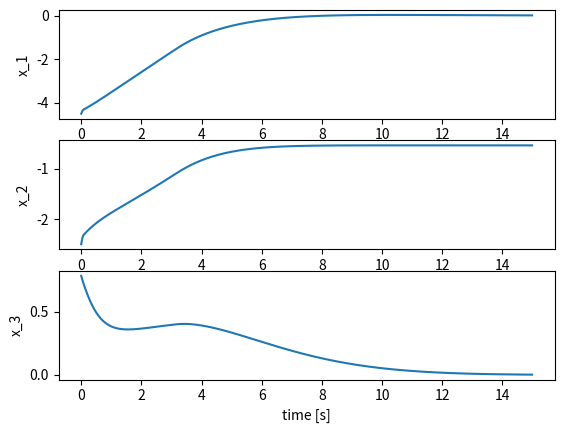
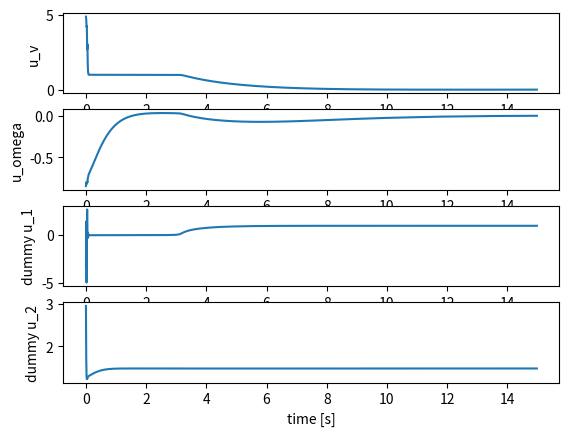
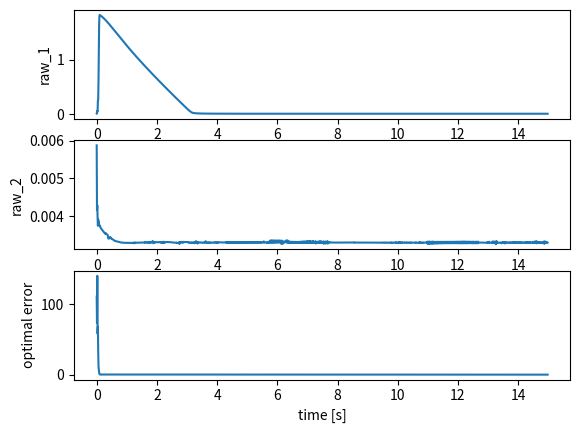
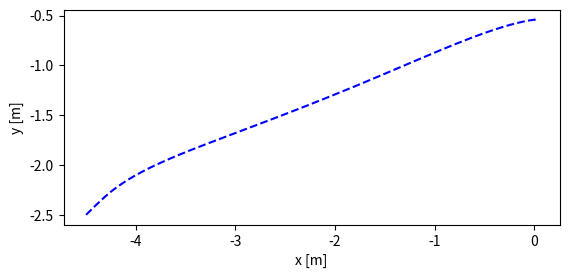

The matplotlib source for these figures, in order:
"""

Nonlinear MPC simulation with CGMRES

[redacted]

Ref:
- Shunichi09/nonlinear_control: Implementing the nonlinear model predictive control, sliding mode control https://github.com/Shunichi09/nonlinear_control

"""

import numpy as np
import matplotlib.pyplot as plt
import math


def differential_model(yaw, u_1, u_2):

    dx = math.cos(yaw) * u_1
    dy = math.sin(yaw) * u_1
    dyaw = u_2

    return dx, dy, dyaw


class TwoWheeledSystem():

    def __init__(self, init_x, init_y, init_yaw):

        self.x_1 = init_x
        self.x_2 = init_y
        self.x_3 = init_yaw
        self.history_x_1 = [init_x]
        self.history_x_2 = [init_y]
        self.history_x_3 = [init_yaw]

    def update_state(self, u_1, u_2, dt=0.01):

        dx, dy, dyaw = differential_model(self.x_3, u_1, u_2)

        self.x_1 += dt * dx
        self.x_2 += dt * dy
        self.x_3 += dt * dyaw

        # save
        self.history_x_1.append(self.x_1)
        self.history_x_2.append(self.x_2)
        self.history_x_3.append(self.x_3)


class NMPCSimulatorSystem():

    def calc_predict_and_adjoint_state(self, x_1, x_2, x_3, u_1s, u_2s, N, dt):
        x_1s, x_2s, x_3s = self._calc_predict_states(
            x_1, x_2, x_3, u_1s, u_2s, N, dt)  # by using state equation
        lam_1s, lam_2s, lam_3s = self._calc_adjoint_states(
            x_1s, x_2s, x_3s, u_1s, u_2s, N, dt)  # by using adjoint equation

        return x_1s, x_2s, x_3s, lam_1s, lam_2s, lam_3s

    def _calc_predict_states(self, x_1, x_2, x_3, u_1s, u_2s, N, dt):
        x_1s = [x_1]
        x_2s = [x_2]
        x_3s = [x_3]

        for i in range(N):
            temp_x_1, temp_x_2, temp_x_3 = self._predict_state_with_oylar(
                x_1s[i], x_2s[i], x_3s[i], u_1s[i], u_2s[i], dt)
            x_1s.append(temp_x_1)
            x_2s.append(temp_x_2)
            x_3s.append(temp_x_3)

        return x_1s, x_2s, x_3s

    def _calc_adjoint_states(self, x_1s, x_2s, x_3s, u_1s, u_2s, N, dt):
        lam_1s = [x_1s[-1]]
        lam_2s = [x_2s[-1]]
        lam_3s = [x_3s[-1]]

        # backward adjoint state calc
        for i in range(N - 1, 0, -1):
            temp_lam_1, temp_lam_2, temp_lam_3 = self._adjoint_state_with_oylar(
                x_1s[i], x_2s[i], x_3s[i], lam_1s[0], lam_2s[0], lam_3s[0], u_1s[i], u_2s[i], dt)
            lam_1s.insert(0, temp_lam_1)
            lam_2s.insert(0, temp_lam_2)
            lam_3s.insert(0, temp_lam_3)

        return lam_1s, lam_2s, lam_3s

    def final_state_func(self):
        """this func usually need
        """
        pass

    def _predict_state_with_oylar(self, x_1, x_2, x_3, u_1, u_2, dt):

        dx, dy, dyaw = differential_model(
            x_3, u_1, u_2)

        next_x_1 = x_1 + dt * dx
        next_x_2 = x_2 + dt * dy
        next_x_3 = x_3 + dt * dyaw

        return next_x_1, next_x_2, next_x_3

    def _adjoint_state_with_oylar(self, x_1, x_2, x_3, lam_1, lam_2, lam_3, u_1, u_2, dt):

        # ∂H/∂x
        pre_lam_1 = lam_1 + dt * 0.0
        pre_lam_2 = lam_2 + dt * 0.0
        pre_lam_3 = lam_3 + dt * \
            (- lam_1 * math.sin(x_3) * u_1 + lam_2 * math.cos(x_3) * u_1)

        return pre_lam_1, pre_lam_2, pre_lam_3


class NMPCController_with_CGMRES():
    """
    Attributes
    ------------
    zeta : float
        gain of optimal answer stability
    ht : float
        update value of NMPC this should be decided by zeta
    tf : float
        predict time
    alpha : float
        gain of predict time
    N : int
        predicte step, discritize value
    threshold : float
        cgmres's threshold value
    input_num : int
        system input length, this should include dummy u and constraint variables
    max_iteration : int
        decide by the solved matrix size
    simulator : NMPCSimulatorSystem class
    u_1s : list of float
        estimated optimal system input
    u_2s : list of float
        estimated optimal system input
    dummy_u_1s : list of float
        estimated dummy input
    dummy_u_2s : list of float
        estimated dummy input
    raw_1s : list of float
        estimated constraint variable
    raw_2s : list of float
        estimated constraint variable
    history_u_1 : list of float
        time history of actual system input
    history_u_2 : list of float
        time history of actual system input
    history_dummy_u_1 : list of float
        time history of actual dummy u_1
    history_dummy_u_2 : list of float
        time history of actual dummy u_2
    history_raw_1 : list of float
        time history of actual raw_1
    history_raw_2 : list of float
        time history of actual raw_2
    history_f : list of float
        time history of error of optimal
    """

    def __init__(self):
        # parameters
        self.zeta = 100.  # stability gain
        self.ht = 0.01  # difference approximation tick
        self.tf = 1.  # final time
        self.alpha = 0.5  # time gain
        self.N = 10  # division number
        self.threshold = 0.001
        self.input_num = 6  # input number of dummy, constraints
        self.max_iteration = self.input_num * self.N

        # simulator
        self.simulator = NMPCSimulatorSystem()

        # initial input, initialize as 1.0
        self.u_1s = np.ones(self.N)
        self.u_2s = np.ones(self.N)
        self.dummy_u_1s = np.ones(self.N)
        self.dummy_u_2s = np.ones(self.N)
        self.raw_1s = np.zeros(self.N)
        self.raw_2s = np.zeros(self.N)

        self.history_u_1 = []
        self.history_u_2 = []
        self.history_dummy_u_1 = []
        self.history_dummy_u_2 = []
        self.history_raw_1 = []
        self.history_raw_2 = []
        self.history_f = []

    def calc_input(self, x_1, x_2, x_3, time):

        # calculating sampling time
        dt = self.tf * (1. - np.exp(-self.alpha * time)) / float(self.N)

        # x_dot
        x_1_dot, x_2_dot, x_3_dot = differential_model(
            x_3, self.u_1s[0], self.u_2s[0])

        dx_1 = x_1_dot * self.ht
        dx_2 = x_2_dot * self.ht
        dx_3 = x_3_dot * self.ht

        x_1s, x_2s, x_3s, lam_1s, lam_2s, lam_3s = self.simulator.calc_predict_and_adjoint_state(
            x_1 + dx_1, x_2 + dx_2, x_3 + dx_3, self.u_1s, self.u_2s, self.N, dt)

        # Fxt:F(U,x+hx˙,t+h)
        Fxt = self._calc_f(x_1s, x_2s, x_3s, lam_1s, lam_2s, lam_3s,
                           self.u_1s, self.u_2s, self.dummy_u_1s, self.dummy_u_2s,
                           self.raw_1s, self.raw_2s, self.N, dt)

        # F:F(U,x,t)
        x_1s, x_2s, x_3s, lam_1s, lam_2s, lam_3s = self.simulator.calc_predict_and_adjoint_state(
            x_1, x_2, x_3, self.u_1s, self.u_2s, self.N, dt)

        F = self._calc_f(x_1s, x_2s, x_3s, lam_1s, lam_2s, lam_3s,
                         self.u_1s, self.u_2s, self.dummy_u_1s, self.dummy_u_2s,
                         self.raw_1s, self.raw_2s, self.N, dt)

        right = -self.zeta * F - ((Fxt - F) / self.ht)

        du_1 = self.u_1s * self.ht
        du_2 = self.u_2s * self.ht
        ddummy_u_1 = self.dummy_u_1s * self.ht
        ddummy_u_2 = self.dummy_u_2s * self.ht
        draw_1 = self.raw_1s * self.ht
        draw_2 = self.raw_2s * self.ht

        x_1s, x_2s, x_3s, lam_1s, lam_2s, lam_3s = self.simulator.calc_predict_and_adjoint_state(
            x_1 + dx_1, x_2 + dx_2, x_3 + dx_3, self.u_1s + du_1, self.u_2s + du_2, self.N, dt)

        # Fuxt:F(U+hdU(0),x+hx˙,t+h)
        Fuxt = self._calc_f(x_1s, x_2s, x_3s, lam_1s, lam_2s, lam_3s,
                            self.u_1s + du_1, self.u_2s + du_2,
                            self.dummy_u_1s + ddummy_u_1, self.dummy_u_2s + ddummy_u_2,
                            self.raw_1s + draw_1, self.raw_2s + draw_2, self.N, dt)

        left = ((Fuxt - Fxt) / self.ht)

        # calculationg cgmres
        r0 = right - left
        r0_norm = np.linalg.norm(r0)

        vs = np.zeros((self.max_iteration, self.max_iteration + 1))
        vs[:, 0] = r0 / r0_norm

        hs = np.zeros((self.max_iteration + 1, self.max_iteration + 1))

        # in this case the state is 3(u and dummy_u)
        e = np.zeros((self.max_iteration + 1, 1))
        e[0] = 1.0

        for i in range(self.max_iteration):
            du_1 = vs[::self.input_num, i] * self.ht
            du_2 = vs[1::self.input_num, i] * self.ht
            ddummy_u_1 = vs[2::self.input_num, i] * self.ht
            ddummy_u_2 = vs[3::self.input_num, i] * self.ht
            draw_1 = vs[4::self.input_num, i] * self.ht
            draw_2 = vs[5::self.input_num, i] * self.ht

            x_1s, x_2s, x_3s, lam_1s, lam_2s, lam_3s = self.simulator.calc_predict_and_adjoint_state(
                x_1 + dx_1, x_2 + dx_2, x_3 + dx_3, self.u_1s + du_1, self.u_2s + du_2, self.N, dt)

            Fuxt = self._calc_f(x_1s, x_2s, x_3s, lam_1s, lam_2s, lam_3s,
                                self.u_1s + du_1, self.u_2s + du_2,
                                self.dummy_u_1s + ddummy_u_1, self.dummy_u_2s + ddummy_u_2,
                                self.raw_1s + draw_1, self.raw_2s + draw_2, self.N, dt)

            Av = ((Fuxt - Fxt) / self.ht)

            sum_Av = np.zeros(self.max_iteration)

            # Gram–Schmidt orthonormalization
            for j in range(i + 1):
                hs[j, i] = np.dot(Av, vs[:, j])
                sum_Av = sum_Av + hs[j, i] * vs[:, j]

            v_est = Av - sum_Av

            hs[i + 1, i] = np.linalg.norm(v_est)

            vs[:, i + 1] = v_est / hs[i + 1, i]

            inv_hs = np.linalg.pinv(hs[:i + 1, :i])
            ys = np.dot(inv_hs, r0_norm * e[:i + 1])

            judge_value = r0_norm * e[:i + 1] - np.dot(hs[:i + 1, :i], ys[:i])

            if np.linalg.norm(judge_value) < self.threshold or i == self.max_iteration - 1:
                update_value = np.dot(vs[:, :i - 1], ys_pre[:i - 1]).flatten()
                du_1_new = du_1 + update_value[::self.input_num]
                du_2_new = du_2 + update_value[1::self.input_num]
                ddummy_u_1_new = ddummy_u_1 + update_value[2::self.input_num]
                ddummy_u_2_new = ddummy_u_2 + update_value[3::self.input_num]
                draw_1_new = draw_1 + update_value[4::self.input_num]
                draw_2_new = draw_2 + update_value[5::self.input_num]
                break

            ys_pre = ys

        # update input
        self.u_1s += du_1_new * self.ht
        self.u_2s += du_2_new * self.ht
        self.dummy_u_1s += ddummy_u_1_new * self.ht
        self.dummy_u_2s += ddummy_u_2_new * self.ht
        self.raw_1s += draw_1_new * self.ht
        self.raw_2s += draw_2_new * self.ht

        x_1s, x_2s, x_3s, lam_1s, lam_2s, lam_3s = self.simulator.calc_predict_and_adjoint_state(
            x_1, x_2, x_3, self.u_1s, self.u_2s, self.N, dt)

        F = self._calc_f(x_1s, x_2s, x_3s, lam_1s, lam_2s, lam_3s,
                         self.u_1s, self.u_2s, self.dummy_u_1s, self.dummy_u_2s,
                         self.raw_1s, self.raw_2s, self.N, dt)

        print("check F = {0}".format(np.linalg.norm(F)))

        # for save
        self.history_f.append(np.linalg.norm(F))
        self.history_u_1.append(self.u_1s[0])
        self.history_u_2.append(self.u_2s[0])
        self.history_dummy_u_1.append(self.dummy_u_1s[0])
        self.history_dummy_u_2.append(self.dummy_u_2s[0])
        self.history_raw_1.append(self.raw_1s[0])
        self.history_raw_2.append(self.raw_2s[0])

        return self.u_1s, self.u_2s

    def _calc_f(self, x_1s, x_2s, x_3s, lam_1s, lam_2s, lam_3s,
                u_1s, u_2s, dummy_u_1s, dummy_u_2s, raw_1s, raw_2s, N, dt):

        F = []
        for i in range(N):
            # ∂H/∂u(xi, ui, λi)
            F.append(u_1s[i] + lam_1s[i] * math.cos(x_3s[i]) +
                     lam_2s[i] * math.sin(x_3s[i]) + 2 * raw_1s[i] * u_1s[i])
            F.append(u_2s[i] + lam_3s[i] + 2 * raw_2s[i] * u_2s[i])
            F.append(-0.01 + 2. * raw_1s[i] * dummy_u_1s[i])
            F.append(-0.01 + 2. * raw_2s[i] * dummy_u_2s[i])

            # C(xi, ui, λi)
            F.append(u_1s[i]**2 + dummy_u_1s[i]**2 - 1.**2)
            F.append(u_2s[i]**2 + dummy_u_2s[i]**2 - 1.5**2)

        return np.array(F)


def plot_figures(plant_system, controller, iteration_num, dt):
    # figure
    # time history
    fig_p = plt.figure()
    fig_u = plt.figure()
    fig_f = plt.figure()

    # traj
    fig_t = plt.figure()
    fig_traj = fig_t.add_subplot(111)
    fig_traj.set_aspect('equal')

    x_1_fig = fig_p.add_subplot(311)
    x_2_fig = fig_p.add_subplot(312)
    x_3_fig = fig_p.add_subplot(313)

    u_1_fig = fig_u.add_subplot(411)
    u_2_fig = fig_u.add_subplot(412)
    dummy_1_fig = fig_u.add_subplot(413)
    dummy_2_fig = fig_u.add_subplot(414)

    raw_1_fig = fig_f.add_subplot(311)
    raw_2_fig = fig_f.add_subplot(312)
    f_fig = fig_f.add_subplot(313)

    x_1_fig.plot(np.arange(iteration_num) * dt, plant_system.history_x_1)
    x_1_fig.set_xlabel("time [s]")
    x_1_fig.set_ylabel("x_1")

    x_2_fig.plot(np.arange(iteration_num) * dt, plant_system.history_x_2)
    x_2_fig.set_xlabel("time [s]")
    x_2_fig.set_ylabel("x_2")

    x_3_fig.plot(np.arange(iteration_num) * dt, plant_system.history_x_3)
    x_3_fig.set_xlabel("time [s]")
    x_3_fig.set_ylabel("x_3")

    u_1_fig.plot(np.arange(iteration_num - 1) * dt, controller.history_u_1)
    u_1_fig.set_xlabel("time [s]")
    u_1_fig.set_ylabel("u_v")

    u_2_fig.plot(np.arange(iteration_num - 1) * dt, controller.history_u_2)
    u_2_fig.set_xlabel("time [s]")
    u_2_fig.set_ylabel("u_omega")

    dummy_1_fig.plot(np.arange(iteration_num - 1) *
                     dt, controller.history_dummy_u_1)
    dummy_1_fig.set_xlabel("time [s]")
    dummy_1_fig.set_ylabel("dummy u_1")

    dummy_2_fig.plot(np.arange(iteration_num - 1) *
                     dt, controller.history_dummy_u_2)
    dummy_2_fig.set_xlabel("time [s]")
    dummy_2_fig.set_ylabel("dummy u_2")

    raw_1_fig.plot(np.arange(iteration_num - 1) * dt, controller.history_raw_1)
    raw_1_fig.set_xlabel("time [s]")
    raw_1_fig.set_ylabel("raw_1")

    raw_2_fig.plot(np.arange(iteration_num - 1) * dt, controller.history_raw_2)
    raw_2_fig.set_xlabel("time [s]")
    raw_2_fig.set_ylabel("raw_2")

    f_fig.plot(np.arange(iteration_num - 1) * dt, controller.history_f)
    f_fig.set_xlabel("time [s]")
    f_fig.set_ylabel("optimal error")

    fig_traj.plot(plant_system.history_x_1,
                  plant_system.history_x_2, color="b", linestyle="dashed")
    fig_traj.set_xlabel("x [m]")
    fig_traj.set_ylabel("y [m]")

    plt.show()


def main():
    # simulation time
    dt = 0.01
    iteration_time = 15.0  # [s]

    init_x = -4.5
    init_y = -2.5
    init_yaw = math.radians(45.0)

    # plant
    plant_system = TwoWheeledSystem(
        init_x, init_y, init_yaw)

    # controller
    controller = NMPCController_with_CGMRES()

    iteration_num = int(iteration_time / dt)
    for i in range(1, iteration_num):
        time = float(i) * dt
        # make input
        u_1s, u_2s = controller.calc_input(
            plant_system.x_1, plant_system.x_2, plant_system.x_3, time)
        # update state
        plant_system.update_state(u_1s[0], u_2s[0])

    plot_figures(plant_system, controller, iteration_num, dt)


if __name__ == "__main__":
    main()
